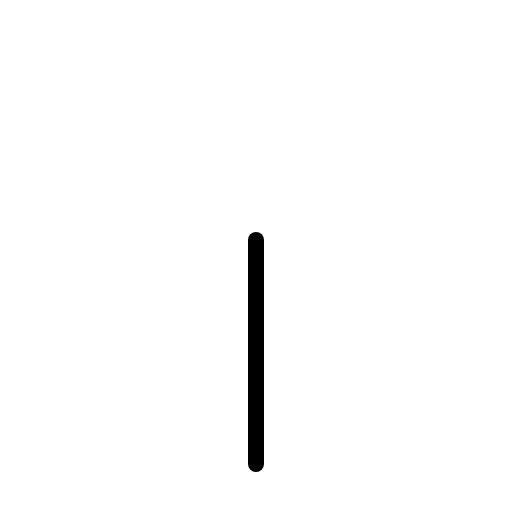
t = 0.00 s
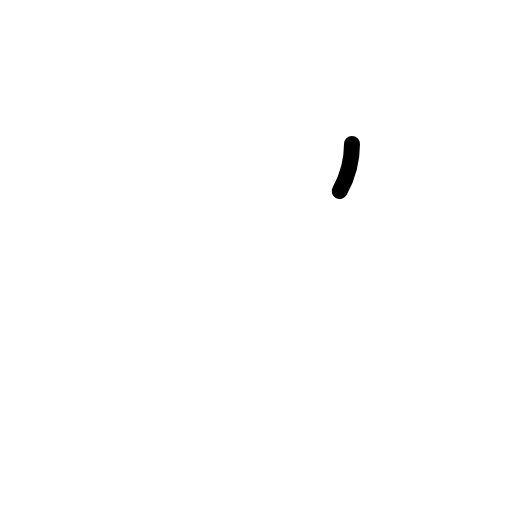
t = 0.30 s
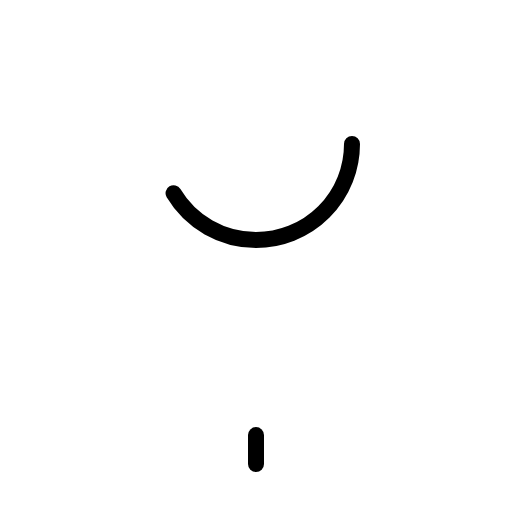
t = 0.68 s
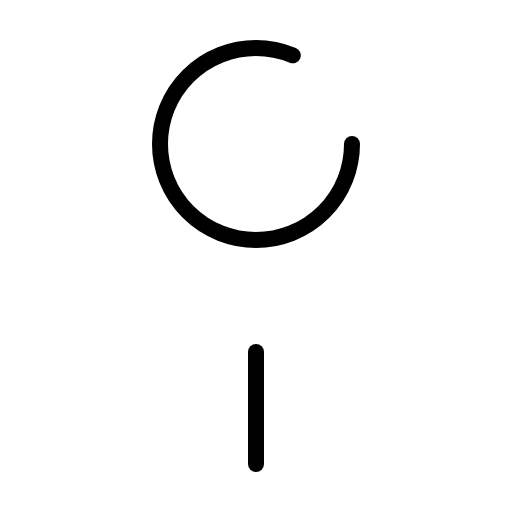
t = 1.05 s
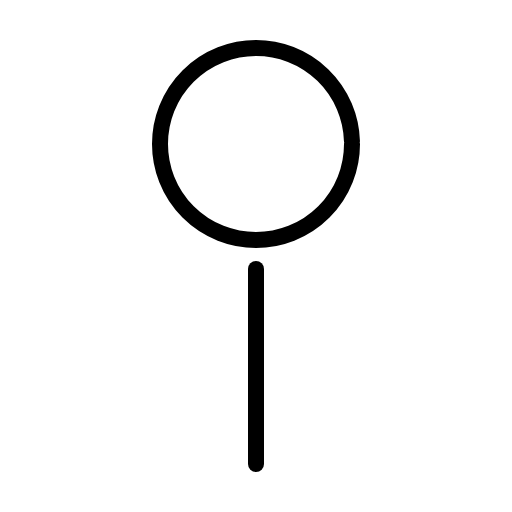
t = 1.43 s
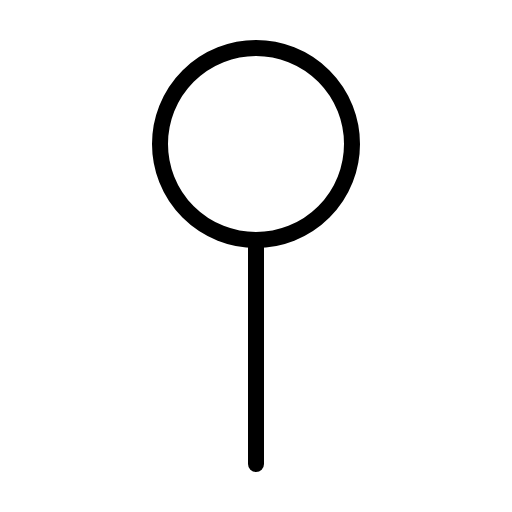
t = 1.80 s

The animated SVG that drew these frames (rendered in a browser with its animation timeline set to each time). Animation: 1 CSS @keyframes rule; one cycle of 1.80 s.

<svg xmlns="http://www.w3.org/2000/svg" viewBox="0 0 256 256">
  <style>
    .draw-line {
      stroke-dasharray: 1;
      stroke-dashoffset: 0;
    }
    svg:hover .draw-line {
      animation: phosphor-draw-in 1.5s ease-in-out forwards;
    }
    @keyframes phosphor-draw-in {
      from { stroke-dashoffset: 1; }
      to { stroke-dashoffset: 0; }
    }
  </style><rect width="256" height="256" fill="none"/><circle cx="128" cy="72" r="48" fill="none" stroke="currentColor" stroke-linecap="round" stroke-linejoin="round" stroke-width="8" class="draw-line" pathLength="1" style="animation-delay: 0s"/><line x1="128" y1="232" x2="128" y2="120" fill="none" stroke="currentColor" stroke-linecap="round" stroke-linejoin="round" stroke-width="8" class="draw-line" pathLength="1" style="animation-delay: 0.3s"/></svg>
